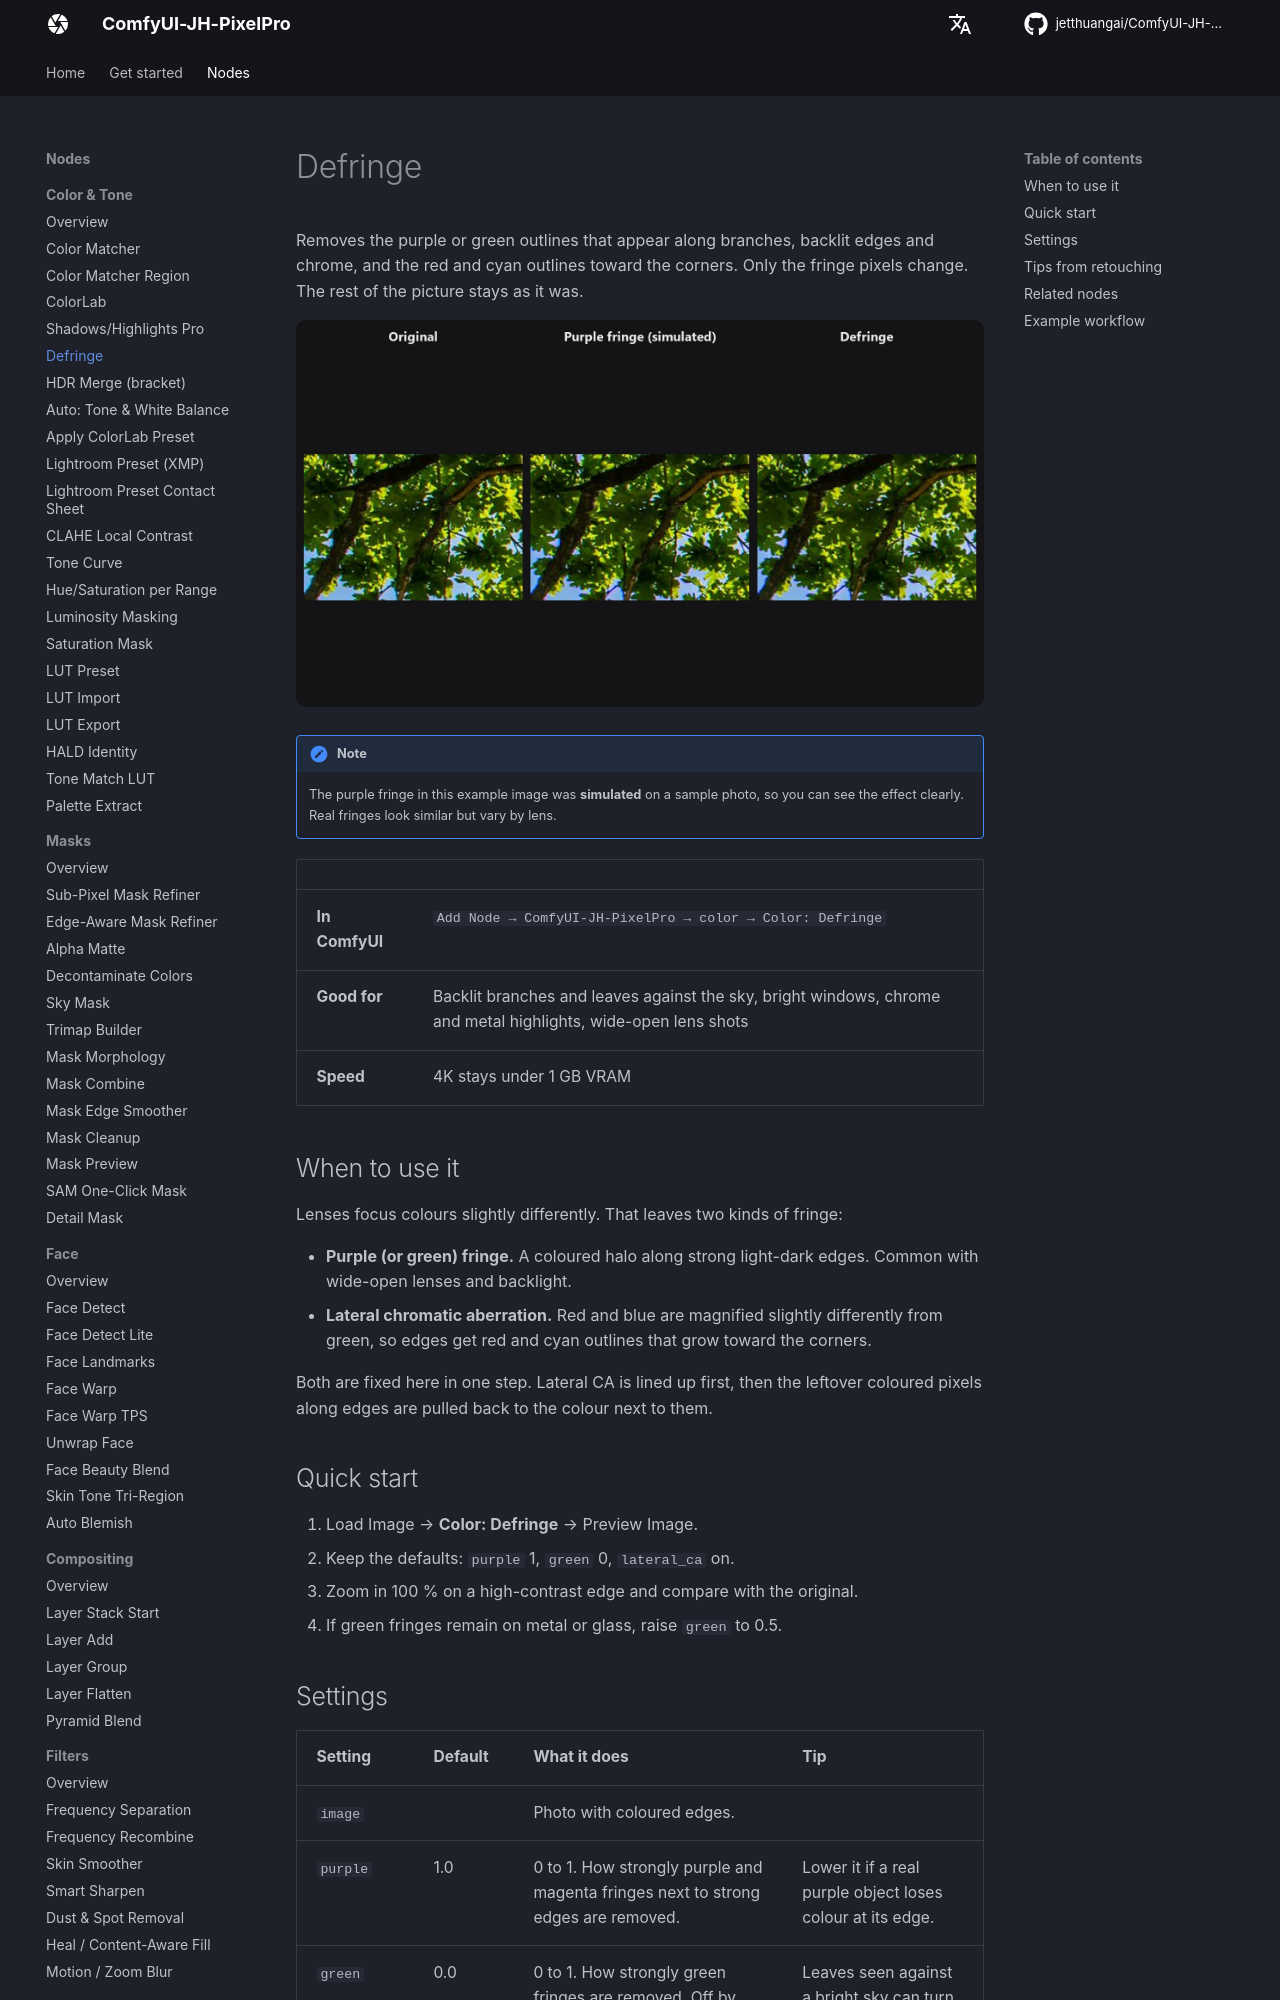

repository: jetthuangai/ComfyUI-JH-PixelPro · page: nodes/defringe/index.html · generator: mkdocs

---
title: Defringe
description: Removes purple and green colour fringes along high-contrast edges and lines up lateral chromatic aberration.
---

# Defringe

Removes the purple or green outlines that appear along branches, backlit edges and chrome, and the red and cyan outlines toward the corners. Only the fringe pixels change. The rest of the picture stays as it was.

![Defringe — Original, Purple fringe (simulated), Defringe](../assets/nodes/defringe.jpg)

!!! note
    The purple fringe in this example image was **simulated** on a sample photo, so you can see the effect clearly. Real fringes look similar but vary by lens.

| | |
|---|---|
| **In ComfyUI** | `Add Node → ComfyUI-JH-PixelPro → color → Color: Defringe` |
| **Good for** | Backlit branches and leaves against the sky, bright windows, chrome and metal highlights, wide-open lens shots |
| **Speed** | 4K stays under 1 GB VRAM |

## When to use it

Lenses focus colours slightly differently. That leaves two kinds of fringe:

- **Purple (or green) fringe.** A coloured halo along strong light-dark edges. Common with wide-open lenses and backlight.
- **Lateral chromatic aberration.** Red and blue are magnified slightly differently from green, so edges get red and cyan outlines that grow toward the corners.

Both are fixed here in one step. Lateral CA is lined up first, then the leftover coloured pixels along edges are pulled back to the colour next to them.

## Quick start

1. Load Image → **Color: Defringe** → Preview Image.
2. Keep the defaults: `purple` 1, `green` 0, `lateral_ca` on.
3. Zoom in 100 % on a high-contrast edge and compare with the original.
4. If green fringes remain on metal or glass, raise `green` to 0.5.

## Settings

| Setting | Default | What it does | Tip |
|---|---|---|---|
| `image` | | Photo with coloured edges. | |
| `purple` | 1.0 | 0 to 1. How strongly purple and magenta fringes next to strong edges are removed. | Lower it if a real purple object loses colour at its edge. |
| `green` | 0.0 | 0 to 1. How strongly green fringes are removed. Off by default. | Leaves seen against a bright sky can turn grey, so raise it only when green fringes are the problem. |
| `lateral_ca` | on | Lines up the red and blue planes with green. The shift is measured automatically on a 1024 px copy and only applied when it clearly lines the edges up. | Turn off if the lens was already corrected. |
| `radius` (optional) | 0 | 0 to 32 px. Fringe width. 0 means automatic: 0.15 % of the long edge. | Raise it for wide fringes on very large files. |

**Output**

| Output | What it is |
|---|---|
| `image` | The photo with fringes removed. Same size as the input. |
